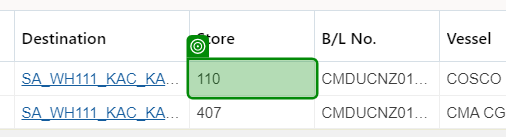
Task: The first part of clearance process
Workflow: UpdateShipmentCompanyInSeaShipment

Step 1: get-text from 'Store No.'

Step 2: click on 'Liner' (no picture)

Step 3: type "[in_ShipmentCompany + "[k(Down)][k(Enter)][k(Enter)]"]" into 'Liner' (no picture)

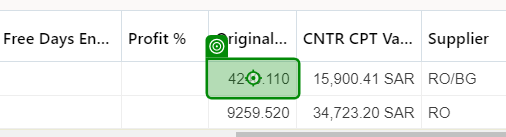
Step 4: click

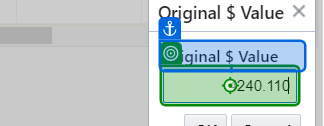
Step 5: type "[OriginalValue.ToString + "[k(Enter)]"]"

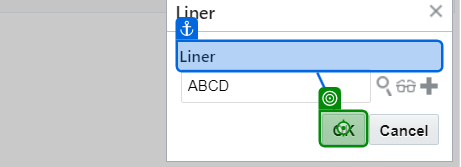
Step 6: click

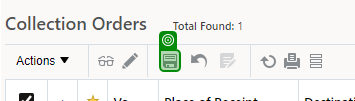
Step 7: get-attribute of 'INPUT rgSaveImg'

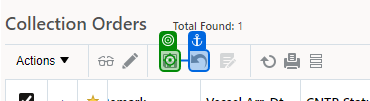
Step 8 [then]: click on 'INPUT rgSaveImg'

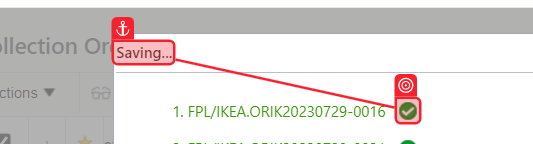
Step 9: check 'Saving...'

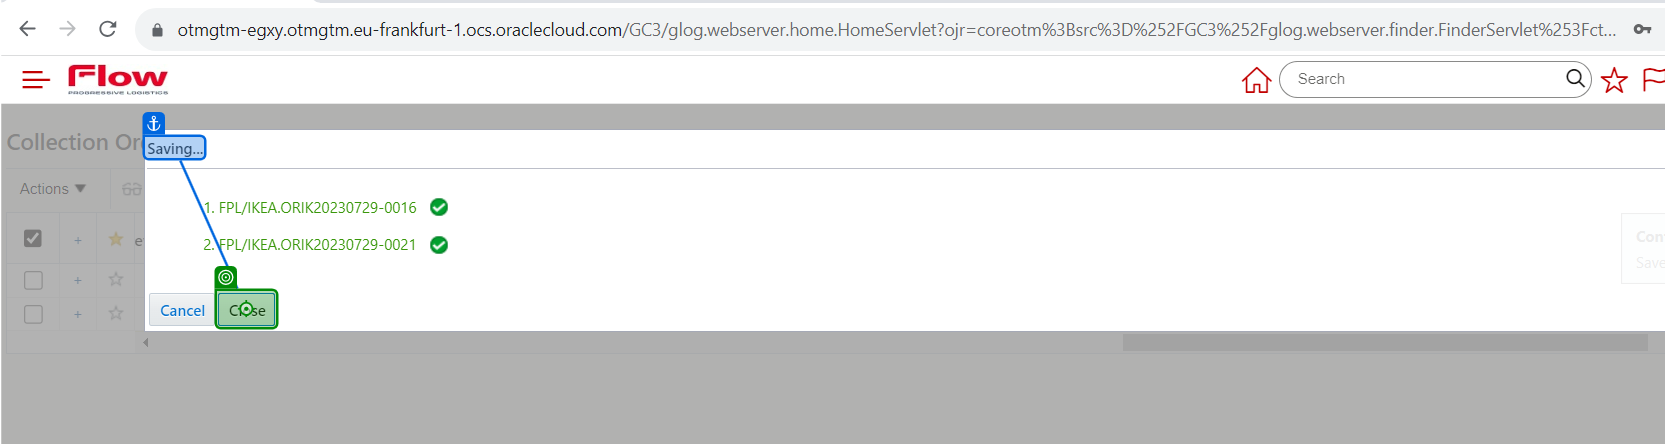
Step 10 [then]: click on 'Close'

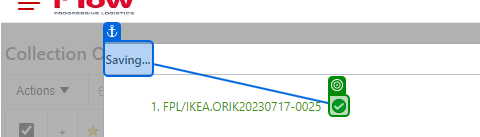
Step 11 [then]: check 'Saving...'

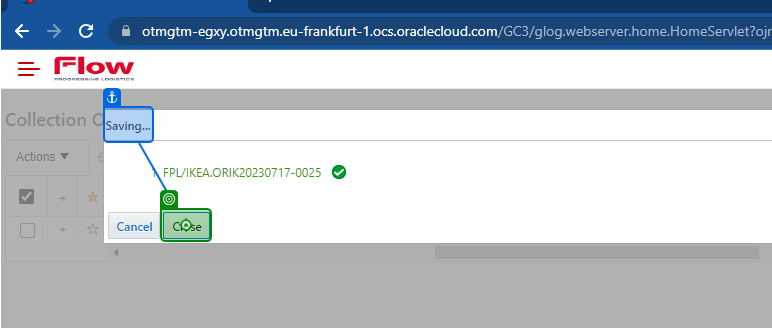
Step 12 [then]: click on 'Close'